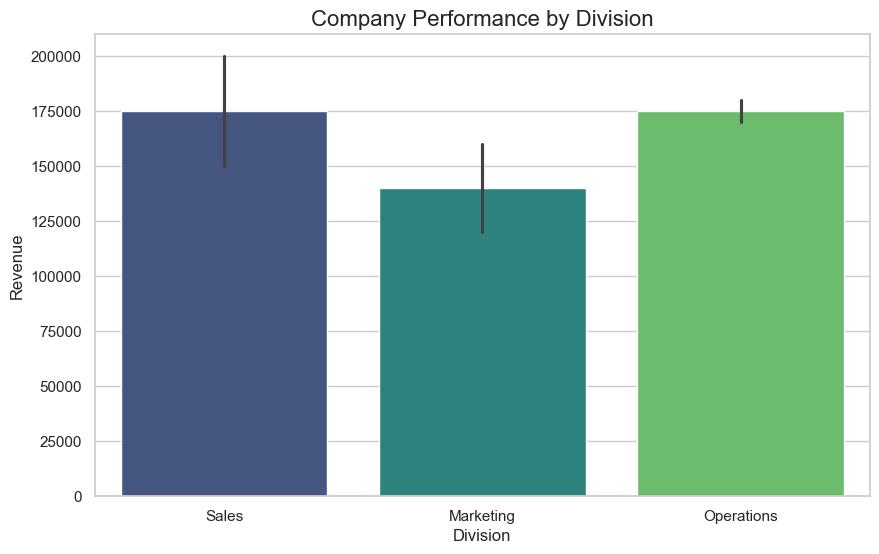

Data behind this chart, as committed beside it:
Division, Revenue, Expenses, Net Income, Customer Satisfaction
Marketing, 280000, 165000, 115000, 86.0
Operations, 350000, 170000, 180000, 90.5
Sales, 350000, 175000, 175000, 90.0
